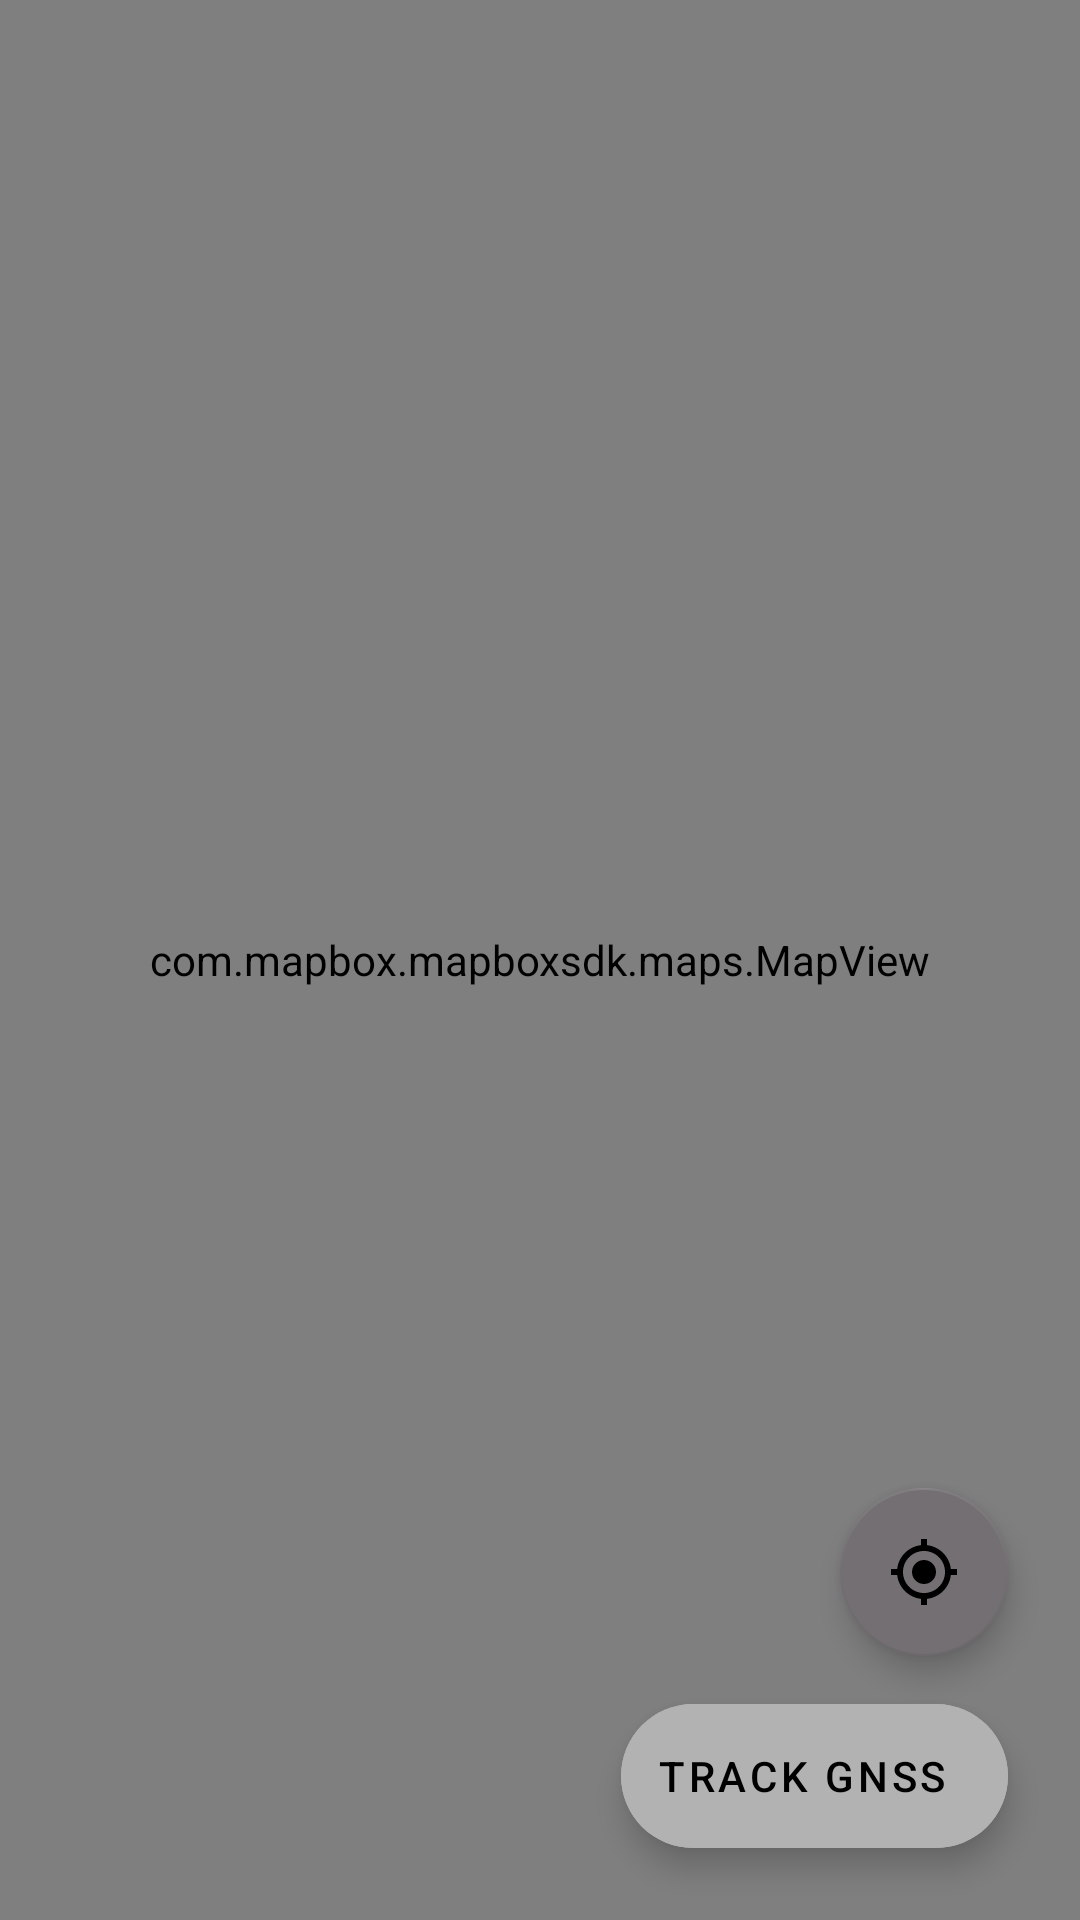

This screen was rendered from an Android layout file. Write that file and the resources it references.
<!-- AndroidManifest.xml: application theme Theme.GnssCollector -->
<!-- res/layout/activity_main.xml -->
<?xml version="1.0" encoding="utf-8"?>
<androidx.constraintlayout.widget.ConstraintLayout xmlns:android="http://schemas.android.com/apk/res/android"
    xmlns:app="http://schemas.android.com/apk/res-auto"
    xmlns:tools="http://schemas.android.com/tools"
    android:layout_width="match_parent"
    android:layout_height="match_parent"
    tools:context=".MainActivity">

    <com.mapbox.mapboxsdk.maps.MapView
        android:id="@+id/map_view"
        android:layout_width="match_parent"
        android:layout_height="match_parent"
        app:mapbox_cameraZoom="15" />

    <TextView
        android:id="@+id/txt_location"
        android:layout_width="match_parent"
        android:layout_height="wrap_content"
        android:background="?attr/colorPrimary"
        android:maxLines="2"
        android:paddingHorizontal="16dp"
        android:paddingVertical="8dp"
        android:textColor="?attr/colorOnPrimary"
        android:textSize="16sp"
        android:visibility="gone"
        app:layout_constraintEnd_toEndOf="parent"
        app:layout_constraintStart_toStartOf="parent"
        app:layout_constraintTop_toTopOf="parent"
        tools:text="Im in heaven" />

    <com.google.android.material.floatingactionbutton.FloatingActionButton
        android:id="@+id/btn_focus"
        android:layout_width="wrap_content"
        android:layout_height="wrap_content"
        android:layout_marginEnd="24dp"
        android:layout_marginBottom="16dp"
        android:src="@drawable/ic_current_location"
        android:tint="@color/white"
        app:layout_constraintBottom_toTopOf="@id/btn_share_location"
        app:layout_constraintEnd_toEndOf="parent" />

    <com.google.android.material.floatingactionbutton.ExtendedFloatingActionButton
        android:id="@+id/btn_share_location"
        android:layout_width="wrap_content"
        android:layout_height="wrap_content"
        android:layout_marginEnd="24dp"
        android:layout_marginBottom="24dp"
        android:backgroundTint="?attr/colorSecondaryVariant"
        android:drawableStart="@drawable/ic_location"
        android:text="@string/track_gnss"
        app:layout_constraintBottom_toBottomOf="parent"
        app:layout_constraintEnd_toEndOf="parent" />

</androidx.constraintlayout.widget.ConstraintLayout>
<!-- resources referenced by this layout -->
<resources>
  <color name="white">#313639</color>
  <!-- drawable ic_current_location (drawable) -->
  <vector xmlns:android="http://schemas.android.com/apk/res/android"
      android:width="24dp"
      android:height="24dp"
      android:viewportWidth="24"
      android:viewportHeight="24">
    <path
        android:fillColor="#FFF"
        android:pathData="M12,8c-2.21,0 -4,1.79 -4,4s1.79,4 4,4 4,-1.79 4,-4 -1.79,-4 -4,-4zM20.94,11c-0.46,-4.17 -3.77,-7.48 -7.94,-7.94L13,1h-2v2.06C6.83,3.52 3.52,6.83 3.06,11L1,11v2h2.06c0.46,4.17 3.77,7.48 7.94,7.94L11,23h2v-2.06c4.17,-0.46 7.48,-3.77 7.94,-7.94L23,13v-2h-2.06zM12,19c-3.87,0 -7,-3.13 -7,-7s3.13,-7 7,-7 7,3.13 7,7 -3.13,7 -7,7z"/>
  </vector>
  <string name="track_gnss">Track GNSS</string>
  <style name="Theme.GnssCollector" parent="Theme.MaterialComponents.DayNight.NoActionBar">
          
          <item name="colorPrimary">@color/purple_500</item>
          <item name="colorPrimaryVariant">@color/purple_700</item>
          <item name="colorOnPrimary">@color/white</item>
          
          <item name="colorSecondary">@color/teal_200</item>
          <item name="colorSecondaryVariant">@color/teal_700</item>
          <item name="colorOnSecondary">@color/black</item>
          
          <item name="android:statusBarColor" tools:targetApi="l">?attr/colorPrimaryVariant</item>
          
      </style>
  <color name="purple_500">#C3BABA</color>
  <color name="purple_700">#E9E3E6</color>
  <color name="teal_200">#736F72</color>
  <color name="teal_700">#B2B2B2</color>
  <color name="black">#FF000000</color>
</resources>
